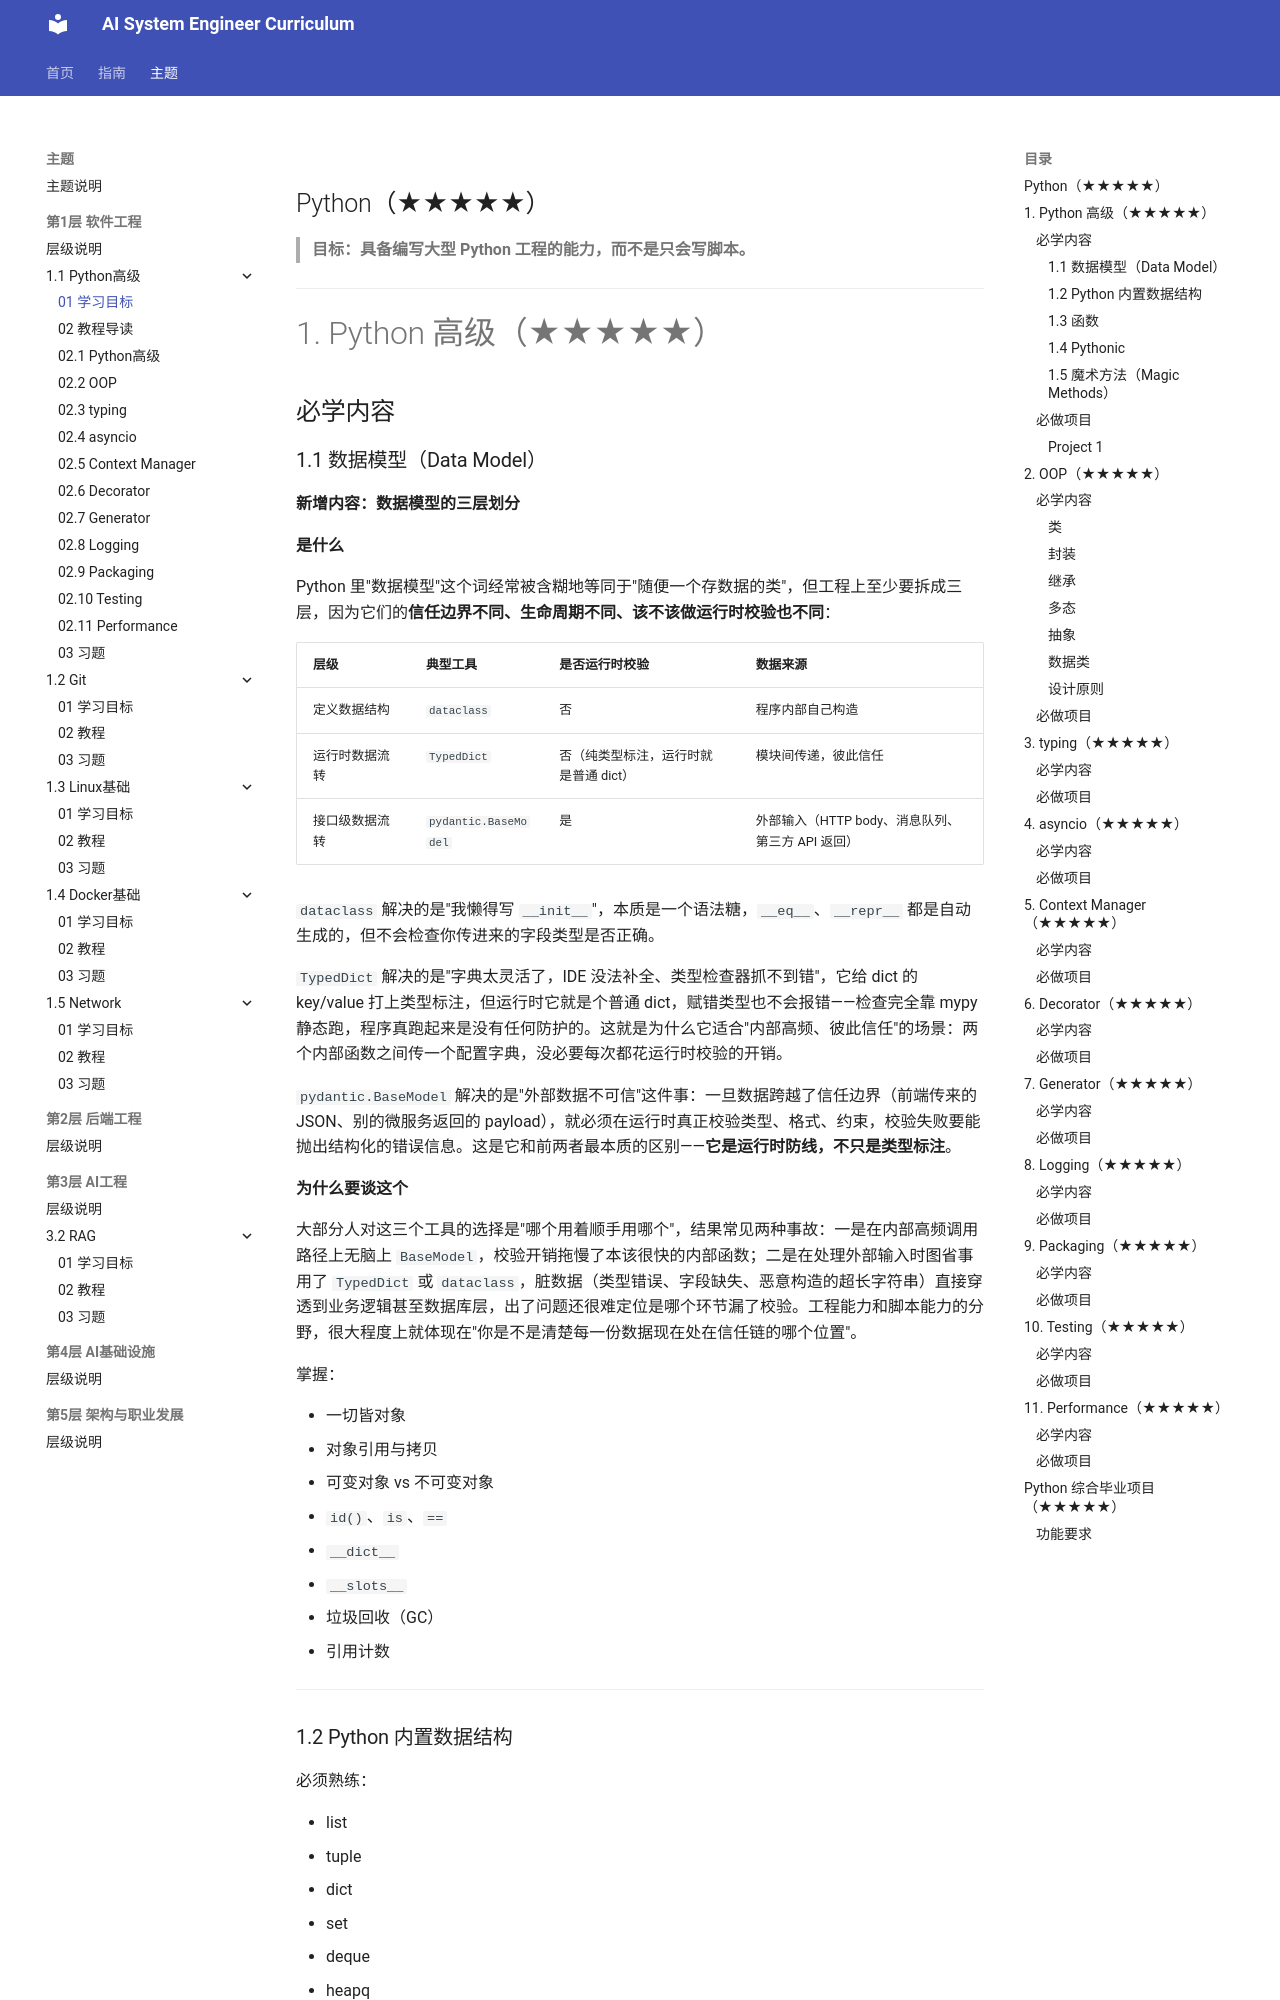

repository: Gy-hy/AI-Engineer · page: 主题/第1层 软件工程/1.1 Python高级/01 学习目标/index.html · generator: mkdocs

## Python（★★★★★）

> **目标：具备编写大型 Python 工程的能力，而不是只会写脚本。**

---

# 1. Python 高级（★★★★★）

## 必学内容

### 1.1 数据模型（Data Model）

**新增内容：数据模型的三层划分**

**是什么**

Python 里"数据模型"这个词经常被含糊地等同于"随便一个存数据的类"，但工程上至少要拆成三层，因为它们的**信任边界不同、生命周期不同、该不该做运行时校验也不同**：

| 层级 | 典型工具 | 是否运行时校验 | 数据来源 |
|---|---|---|---|
| 定义数据结构 | `dataclass` | 否 | 程序内部自己构造 |
| 运行时数据流转 | `TypedDict` | 否（纯类型标注，运行时就是普通 dict） | 模块间传递，彼此信任 |
| 接口级数据流转 | `pydantic.BaseModel` | 是 | 外部输入（HTTP body、消息队列、第三方 API 返回） |

`dataclass` 解决的是"我懒得写 `__init__`"，本质是一个语法糖，`__eq__`、`__repr__` 都是自动生成的，但不会检查你传进来的字段类型是否正确。

`TypedDict` 解决的是"字典太灵活了，IDE 没法补全、类型检查器抓不到错"，它给 dict 的 key/value 打上类型标注，但运行时它就是个普通 dict，赋错类型也不会报错——检查完全靠 mypy 静态跑，程序真跑起来是没有任何防护的。这就是为什么它适合"内部高频、彼此信任"的场景：两个内部函数之间传一个配置字典，没必要每次都花运行时校验的开销。

`pydantic.BaseModel` 解决的是"外部数据不可信"这件事：一旦数据跨越了信任边界（前端传来的 JSON、别的微服务返回的 payload），就必须在运行时真正校验类型、格式、约束，校验失败要能抛出结构化的错误信息。这是它和前两者最本质的区别——**它是运行时防线，不只是类型标注**。

**为什么要谈这个**
